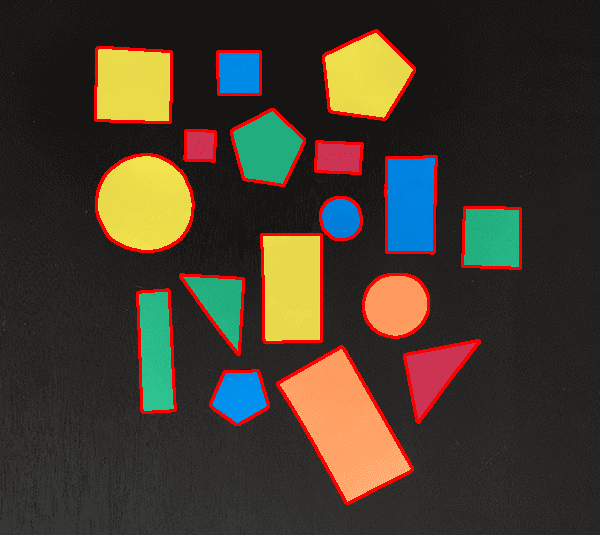
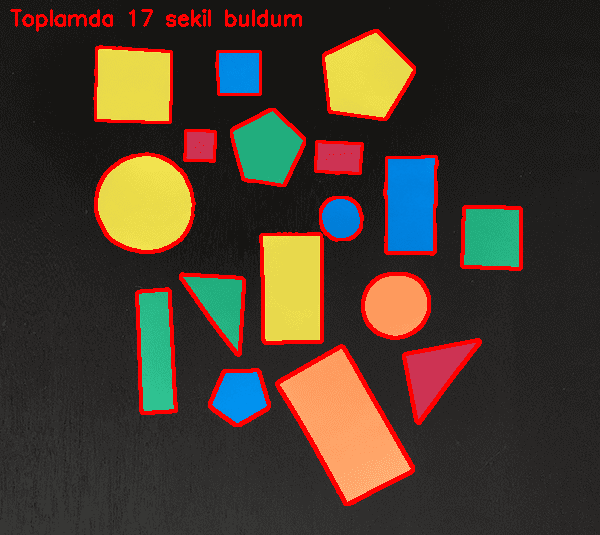
Input picture: input.png (600x535), committed beside the script.
Output picture: output.png (600x535), as committed by the script's author.
Transform script: sekil_say.py (Python; library hint: OpenCV): line 5 names the input picture, line 5 names the output picture.
import argparse
import imutils
import cv2

# terminalde yazman gereken: python sekil_say.py -i input.png -o output.png

ap = argparse.ArgumentParser(description="Görüntüdeki şekilleri say")
ap.add_argument(
    "-i", "--input",
    required=True,
    help="Giriş görüntüsünün yolu"
)
ap.add_argument(
    "-o", "--output",
    required=True,
    help="Çıktı görüntüsünün yolu"
)

args = vars(ap.parse_args())

image = cv2.imread(args["input"])

if image is None:
    raise IOError("Giriş görüntüsü okunamadı. Dosya yolunu kontrol et.")

gray = cv2.cvtColor(image, cv2.COLOR_BGR2GRAY)
blurred = cv2.GaussianBlur(gray, (5, 5), 0)
thresh = cv2.threshold(blurred, 60, 255, cv2.THRESH_BINARY)[1]

cnts = cv2.findContours(
    thresh.copy(),
    cv2.RETR_EXTERNAL,
    cv2.CHAIN_APPROX_SIMPLE
)
cnts = imutils.grab_contours(cnts)

for c in cnts:
    cv2.drawContours(image, [c], -1, (0, 0, 255), 2)

text = "Toplamda {} sekil buldum".format(len(cnts))
cv2.putText(
    image,
    text,
    (10, 25),
    cv2.FONT_HERSHEY_SIMPLEX,
    0.7,
    (0, 0, 255),
    2
)

cv2.imwrite(args["output"], image)

print("Bulunan sekil sayisi:", len(cnts))

cv2.imshow("Sonuc", image)
cv2.waitKey(0)
cv2.destroyAllWindows()